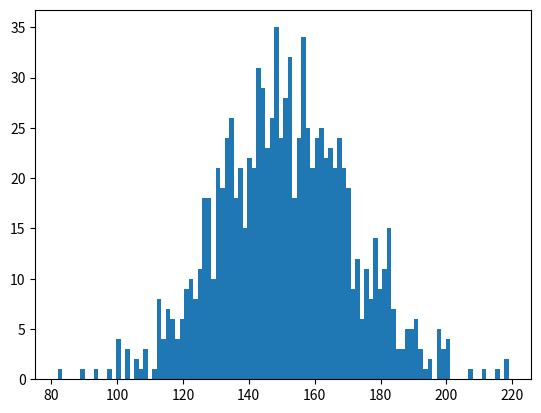

Write the Python code that produced this figure.


"""
Code Challenge
[redacted]
    Normally Distributed Random Data
  Filename: 
    normal_dist.py
  Problem Statement:
    Create a normally distributed random data with parameters:
    Centered around 150.
    Standard Deviation of 20.
    Total 1000 data points.
    
    Plot the histogram using matplotlib (bucket size =100) and observe the shape.
    Calculate Standard Deviation and Variance. 
"""
import numpy as np
                           #mean, sd, total
incomes = np.random.normal(150, 20, 1000)
#print("Mean value is: ", np.mean(incomes))
#print("Median value is: ", np.median(incomes))
import matplotlib.pyplot as plt
plt.hist(incomes,100)
plt.show()
print("Standard Deviation is: ", np.std(incomes))
print("Variance is: ", np.std(incomes)**2)

